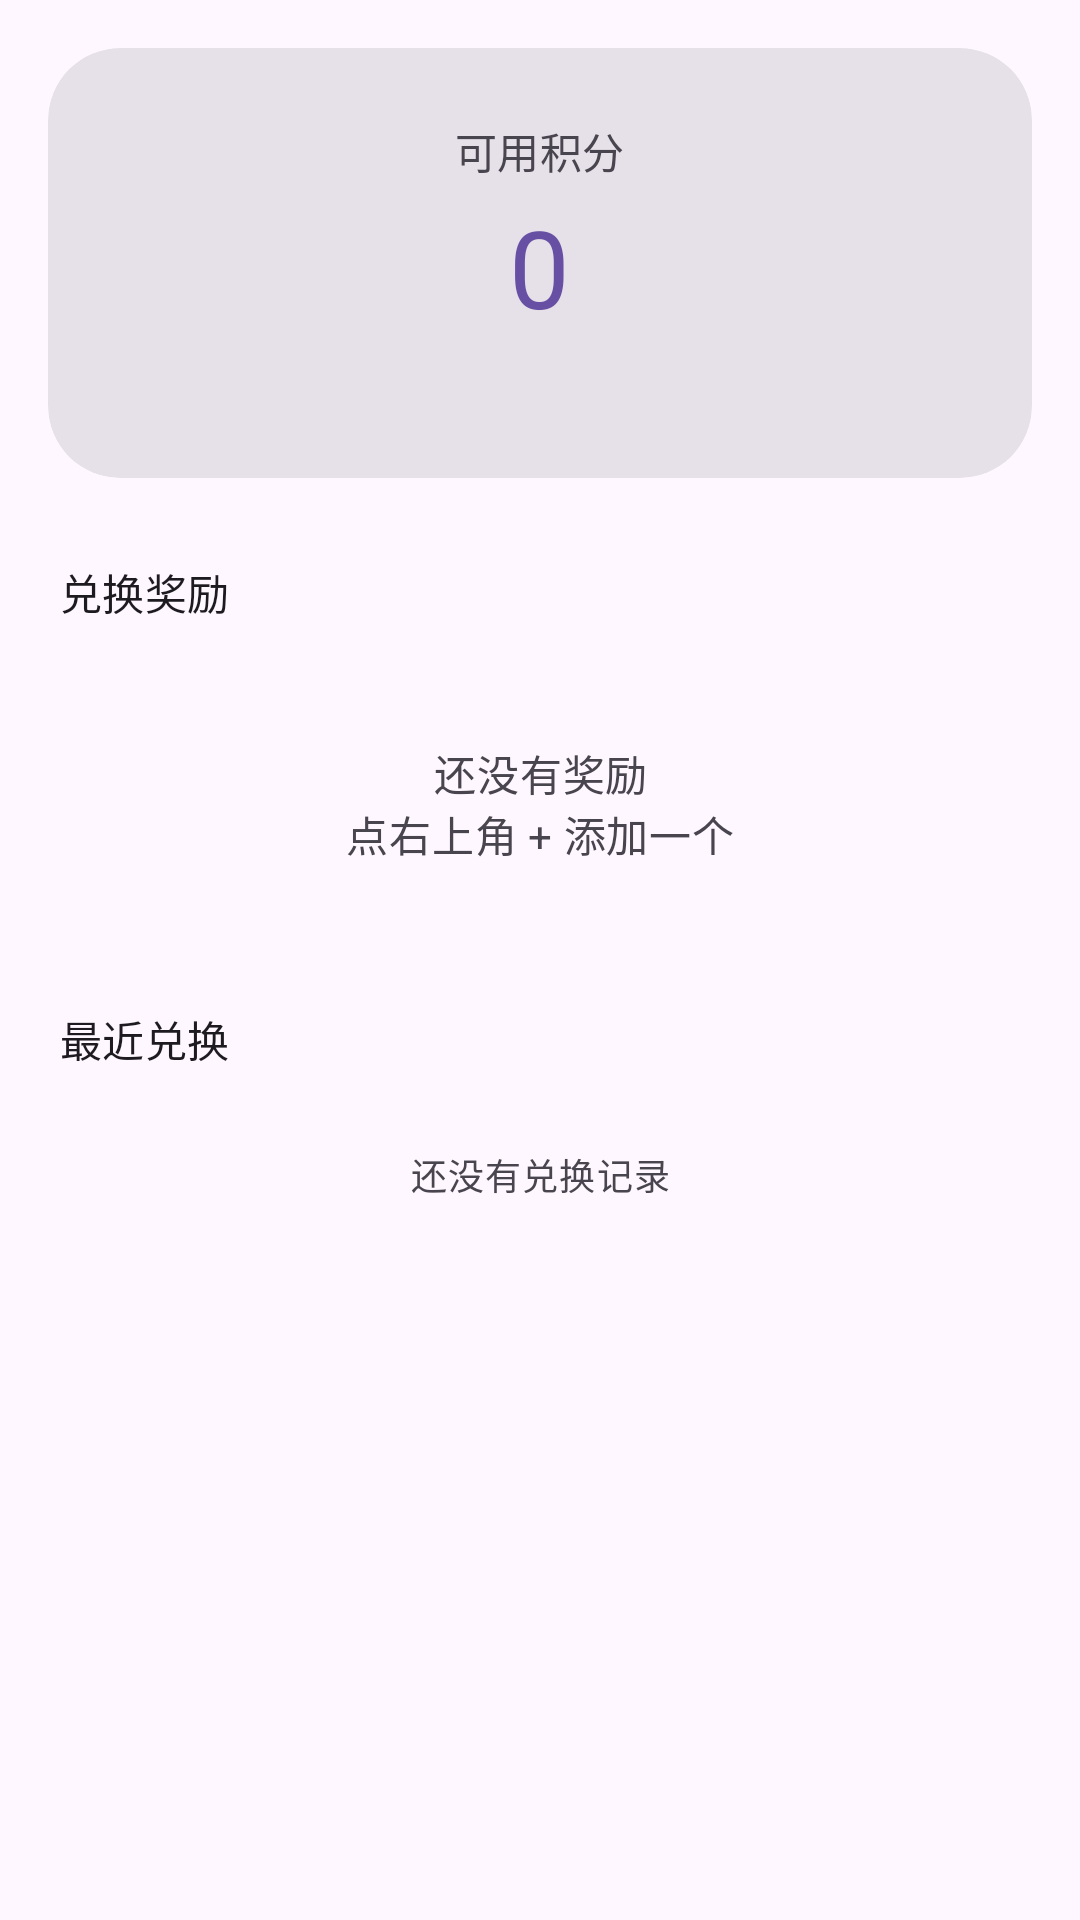

Reconstruct the res/layout file that produces this screen, plus the resources it refers to.
<!-- AndroidManifest.xml: application theme Theme.Habit -->
<!-- res/layout/page_store.xml -->
<?xml version="1.0" encoding="utf-8"?>
<androidx.core.widget.NestedScrollView xmlns:android="http://schemas.android.com/apk/res/android"
    xmlns:app="http://schemas.android.com/apk/res-auto"
    android:id="@+id/storeRoot"
    android:layout_width="match_parent"
    android:layout_height="match_parent"
    android:background="?android:attr/colorBackground"
    android:fillViewport="true"
    android:scrollbars="none">

    <LinearLayout
        android:layout_width="match_parent"
        android:layout_height="wrap_content"
        android:orientation="vertical"
        android:paddingHorizontal="16dp"
        android:paddingTop="16dp"
        android:paddingBottom="24dp">

        
        <com.google.android.material.card.MaterialCardView
            style="@style/Widget.Material3.CardView.Filled"
            android:layout_width="match_parent"
            android:layout_height="wrap_content"
            app:cardCornerRadius="24dp">

            <LinearLayout
                android:layout_width="match_parent"
                android:layout_height="wrap_content"
                android:gravity="center"
                android:orientation="vertical"
                android:paddingVertical="24dp">

                <TextView
                    android:layout_width="wrap_content"
                    android:layout_height="wrap_content"
                    android:text="@string/store_available"
                    android:textAppearance="?attr/textAppearanceLabelLarge"
                    android:textColor="?attr/colorOnSurfaceVariant" />

                <TextView
                    android:id="@+id/tvAvailablePoints"
                    android:layout_width="wrap_content"
                    android:layout_height="wrap_content"
                    android:layout_marginTop="4dp"
                    android:text="0"
                    android:textAppearance="?attr/textAppearanceDisplaySmall"
                    android:textColor="?attr/colorPrimary" />

                <TextView
                    android:id="@+id/tvStoreSummary"
                    android:layout_width="wrap_content"
                    android:layout_height="wrap_content"
                    android:layout_marginTop="6dp"
                    android:textAppearance="?attr/textAppearanceBodySmall"
                    android:textColor="?attr/colorOnSurfaceVariant" />

            </LinearLayout>

        </com.google.android.material.card.MaterialCardView>

        
        <LinearLayout
            android:layout_width="match_parent"
            android:layout_height="wrap_content"
            android:layout_marginTop="16dp"
            android:gravity="center_vertical"
            android:orientation="horizontal">

            <TextView
                android:layout_width="0dp"
                android:layout_height="wrap_content"
                android:layout_marginStart="4dp"
                android:layout_weight="1"
                android:text="@string/store_rewards"
                android:textAppearance="?attr/textAppearanceTitleSmall"
                android:textColor="?attr/colorOnSurface" />

            <ImageButton
                android:id="@+id/btnAddReward"
                android:layout_width="44dp"
                android:layout_height="44dp"
                android:background="?attr/selectableItemBackgroundBorderless"
                android:contentDescription="@string/store_add"
                android:scaleType="centerInside"
                android:src="@drawable/ic_add"
                android:tint="?attr/colorPrimary" />

        </LinearLayout>

        
        <TextView
            android:id="@+id/tvStoreEmpty"
            android:layout_width="match_parent"
            android:layout_height="wrap_content"
            android:gravity="center"
            android:paddingVertical="28dp"
            android:text="@string/store_empty"
            android:textAppearance="?attr/textAppearanceBodyMedium"
            android:textColor="?attr/colorOnSurfaceVariant" />

        <LinearLayout
            android:id="@+id/storeList"
            android:layout_width="match_parent"
            android:layout_height="wrap_content"
            android:orientation="vertical" />

        
        <TextView
            android:layout_width="wrap_content"
            android:layout_height="wrap_content"
            android:layout_marginStart="4dp"
            android:layout_marginTop="20dp"
            android:text="@string/store_recent"
            android:textAppearance="?attr/textAppearanceTitleSmall"
            android:textColor="?attr/colorOnSurface" />

        <TextView
            android:id="@+id/tvNoRecord"
            android:layout_width="match_parent"
            android:layout_height="wrap_content"
            android:layout_marginTop="10dp"
            android:gravity="center"
            android:paddingVertical="16dp"
            android:text="@string/store_no_record"
            android:textAppearance="?attr/textAppearanceBodySmall"
            android:textColor="?attr/colorOnSurfaceVariant" />

        <LinearLayout
            android:id="@+id/redemptionList"
            android:layout_width="match_parent"
            android:layout_height="wrap_content"
            android:layout_marginTop="8dp"
            android:orientation="vertical" />

    </LinearLayout>

</androidx.core.widget.NestedScrollView>
<!-- resources referenced by this layout -->
<resources>
  <string name="store_add">添加奖励</string>
  <string name="store_available">可用积分</string>
  <string name="store_empty">还没有奖励\n点右上角 + 添加一个</string>
  <string name="store_no_record">还没有兑换记录</string>
  <string name="store_recent">最近兑换</string>
  <string name="store_rewards">兑换奖励</string>
  <style name="Theme.Habit" parent="Theme.Material3.DayNight.NoActionBar" />
</resources>
